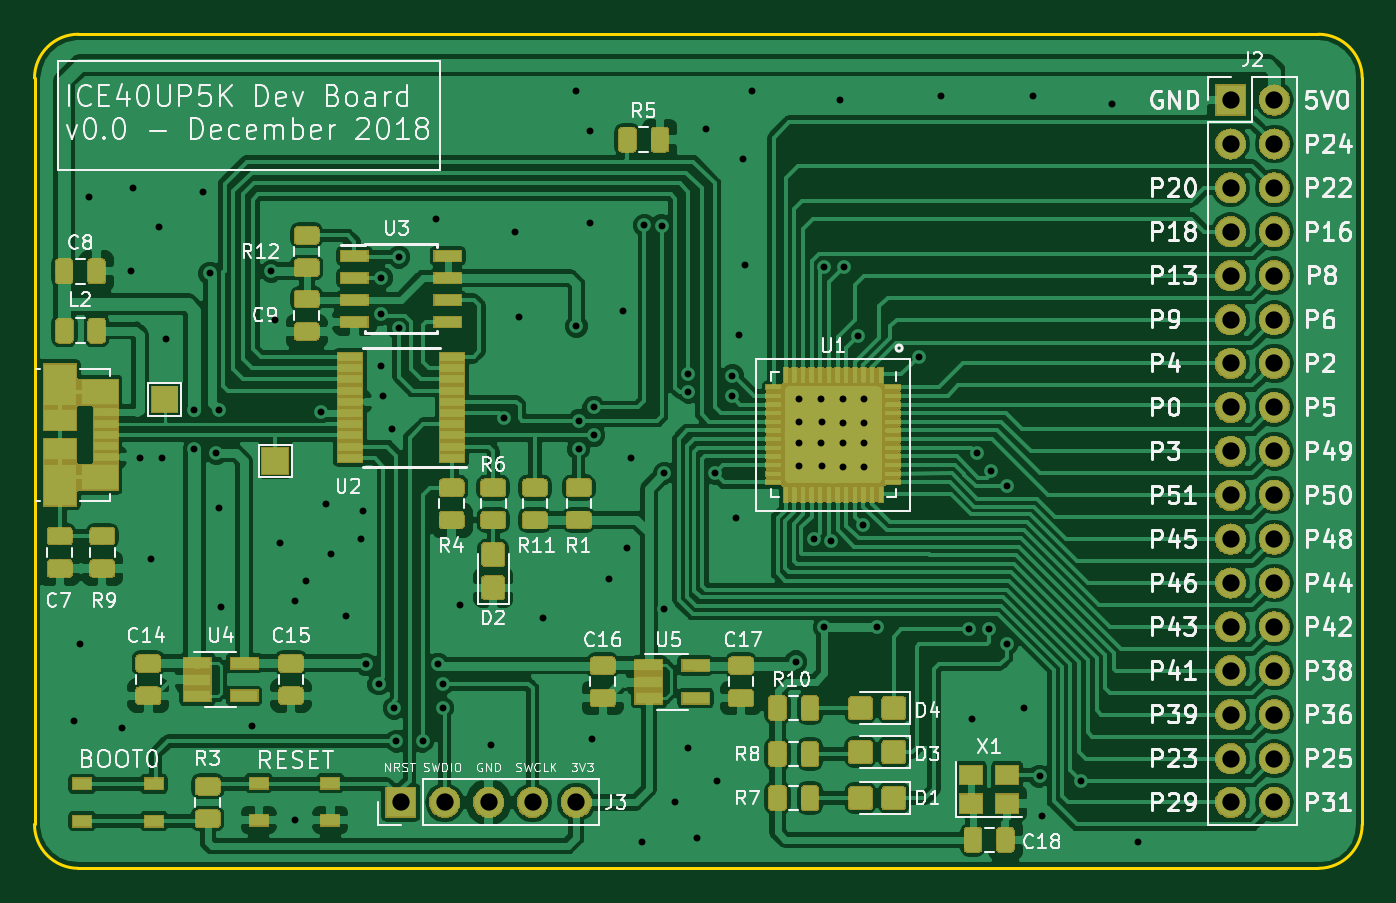
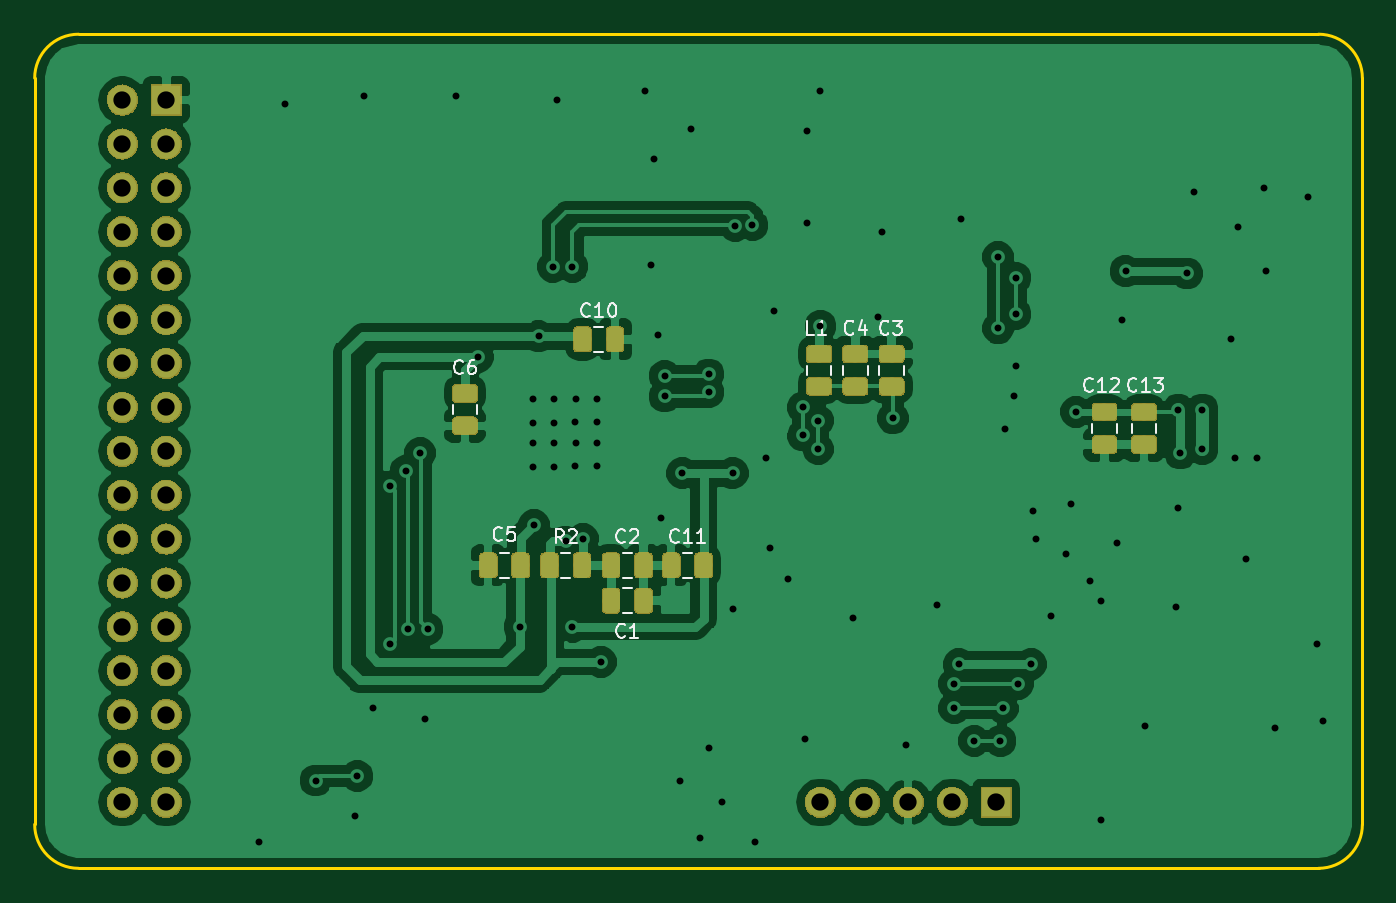
Circuit board: 10 layer files. Board 76.8 x 48.3 mm.
- bottom_copper: up5k_v0-B.Cu.gbl (123248 bytes)
- bottom_mask: up5k_v0-B.Mask.gbs (84274 bytes)
- paste: up5k_v0-B.Paste.gbp (44011 bytes)
- bottom_silk: up5k_v0-B.SilkS.gbo (10968 bytes)
- outline: up5k_v0-Edge.Cuts.gm1 (1034 bytes)
- top_copper: up5k_v0-F.Cu.gtl (374819 bytes)
- top_mask: up5k_v0-F.Mask.gts (135154 bytes)
- paste: up5k_v0-F.Paste.gtp (206196 bytes)
- top_silk: up5k_v0-F.SilkS.gto (78647 bytes)
- drill: up5k_v0.drl (2770 bytes)

=== bottom_copper: up5k_v0-B.Cu.gbl (123248 bytes, source omitted) ===
=== bottom_mask: up5k_v0-B.Mask.gbs (84274 bytes, source omitted) ===
=== paste: up5k_v0-B.Paste.gbp (44011 bytes, source omitted) ===
=== bottom_silk: up5k_v0-B.SilkS.gbo (10968 bytes, source omitted) ===
=== outline: up5k_v0-Edge.Cuts.gm1 ===
G04 #@! TF.GenerationSoftware,KiCad,Pcbnew,5.0.1-33cea8e~68~ubuntu18.04.1*
G04 #@! TF.CreationDate,2018-12-16T18:27:52+03:00*
G04 #@! TF.ProjectId,up5k_v0,7570356B5F76302E6B696361645F7063,rev?*
G04 #@! TF.SameCoordinates,Original*
G04 #@! TF.FileFunction,Profile,NP*
%FSLAX46Y46*%
G04 Gerber Fmt 4.6, Leading zero omitted, Abs format (unit mm)*
G04 Created by KiCad (PCBNEW 5.0.1-33cea8e~68~ubuntu18.04.1) date Paz 16 Ara 2018 18:27:52 +03*
%MOMM*%
%LPD*%
G01*
G04 APERTURE LIST*
%ADD10C,0.150000*%
G04 APERTURE END LIST*
D10*
X121300000Y-67310000D02*
G75*
G02X123840000Y-64770000I2540000J0D01*
G01*
X195580000Y-64770000D02*
G75*
G02X198120000Y-67310000I0J-2540000D01*
G01*
X198120000Y-110490000D02*
G75*
G02X195580000Y-113030000I-2540000J0D01*
G01*
X123840000Y-113030000D02*
G75*
G02X121300000Y-110490000I0J2540000D01*
G01*
X195580000Y-113030000D02*
X123825000Y-113030000D01*
X198120000Y-67310000D02*
X198120000Y-110490000D01*
X123840000Y-64770000D02*
X195580000Y-64770000D01*
X121300000Y-110490000D02*
X121300000Y-67310000D01*
M02*

=== top_copper: up5k_v0-F.Cu.gtl (374819 bytes, source omitted) ===
=== top_mask: up5k_v0-F.Mask.gts (135154 bytes, source omitted) ===
=== paste: up5k_v0-F.Paste.gtp (206196 bytes, source omitted) ===
=== top_silk: up5k_v0-F.SilkS.gto (78647 bytes, source omitted) ===
=== drill: up5k_v0.drl ===
M48
;DRILL file {KiCad 5.0.1-33cea8e~68~ubuntu18.04.1} date Paz 16 Ara 2018 18:27:48 +03
;FORMAT={3:3/ absolute / metric / suppress leading zeros}
FMAT,2
METRIC,TZ
T1C0.400
T2C1.000
%
G90
G05
M71
T1
X123571Y-104521
X123952Y-100076
X124460Y-74168
X126365Y-104902
X126873Y-78486
X127000Y-73660
X127381Y-89281
X128016Y-95123
X128524Y-75946
X128651Y-89281
X128905Y-82423
X130556Y-86487
X130556Y-88773
X131064Y-73914
X131445Y-78613
X131826Y-89027
X131953Y-86487
X131953Y-92202
X132080Y-97917
X133858Y-104775
X135001Y-78486
X135207Y-81280
X135509Y-94234
X136398Y-97536
X136398Y-110236
X137033Y-96393
X137873Y-86610
X138176Y-91948
X138430Y-94869
X139319Y-98425
X140208Y-93980
X140335Y-92329
X140462Y-101219
X141224Y-102362
X141351Y-83947
X141366Y-78867
X141366Y-80962
X141478Y-85725
X141986Y-87630
X142113Y-103759
X142240Y-105664
X142382Y-77661
X142382Y-81788
X143764Y-105664
X144526Y-75438
X144653Y-101219
X144907Y-102362
X144907Y-103759
X145923Y-97790
X147701Y-105918
X148478Y-86995
X149098Y-76200
X149352Y-81153
X150749Y-98552
X152654Y-68072
X152654Y-81661
X152781Y-88773
X152796Y-87122
X153416Y-70358
X153416Y-75692
X153543Y-105537
X153670Y-86360
X153670Y-87985
X154559Y-96266
X155321Y-80772
X155575Y-94488
X155829Y-89281
X156464Y-111506
X156591Y-75819
X157590Y-75853
X157734Y-90170
X157734Y-98044
X158369Y-109220
X159131Y-84455
X159131Y-85471
X159131Y-106045
X159639Y-111252
X160147Y-70231
X160655Y-90170
X160782Y-107950
X161671Y-84537
X161671Y-85725
X161862Y-92774
X162052Y-82169
X162306Y-72009
X162433Y-78105
X162814Y-68072
X165354Y-101092
X165557Y-85903
X165557Y-87224
X165557Y-88443
X165557Y-89764
X166395Y-93978
X166827Y-85903
X166827Y-88443
X166878Y-87224
X166878Y-89764
X167005Y-78232
X167005Y-99060
X167386Y-94116
X167894Y-68580
X168097Y-85903
X168097Y-87274
X168097Y-88443
X168097Y-89814
X168148Y-78232
X168961Y-82245
X169232Y-93150
X169316Y-85903
X169316Y-87274
X169316Y-88443
X169316Y-89814
X170053Y-99060
X172466Y-83439
X173736Y-68326
X175387Y-99187
X175514Y-104394
X175808Y-89002
X176530Y-99187
X176657Y-90043
X177546Y-90932
X177546Y-100076
X178562Y-103759
X179070Y-68326
X179451Y-107696
X179578Y-109982
X181864Y-107950
X183642Y-68834
X185166Y-111506
T2
X190500Y-68580
X190500Y-71120
X190500Y-73660
X190500Y-76200
X190500Y-78740
X190500Y-81280
X190500Y-83820
X190500Y-86360
X190500Y-88900
X190500Y-91440
X190500Y-93980
X190500Y-96520
X190500Y-99060
X190500Y-101600
X190500Y-104140
X190500Y-106680
X190500Y-109220
X193040Y-68580
X193040Y-71120
X193040Y-73660
X193040Y-76200
X193040Y-78740
X193040Y-81280
X193040Y-83820
X193040Y-86360
X193040Y-88900
X193040Y-91440
X193040Y-93980
X193040Y-96520
X193040Y-99060
X193040Y-101600
X193040Y-104140
X193040Y-106680
X193040Y-109220
X142494Y-109220
X145034Y-109220
X147574Y-109220
X150114Y-109220
X152654Y-109220
T0
M30

